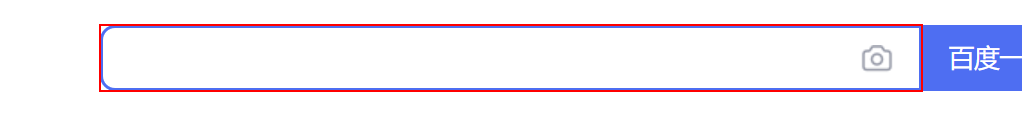
Task: 在Excel某个表格中查询某个单元格字段，筛选出需要的，存储到变量中
Workflow: 截图-保存图像

Step 1: 设置文本 'INPUT  kw' on the text box

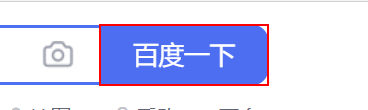
Step 2: click on the text box

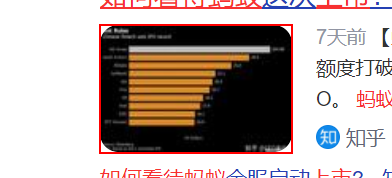
Step 3: screenshot-of of the element in window '如何看待蚂蚁金融上市_百度搜索' (msedge.exe)
